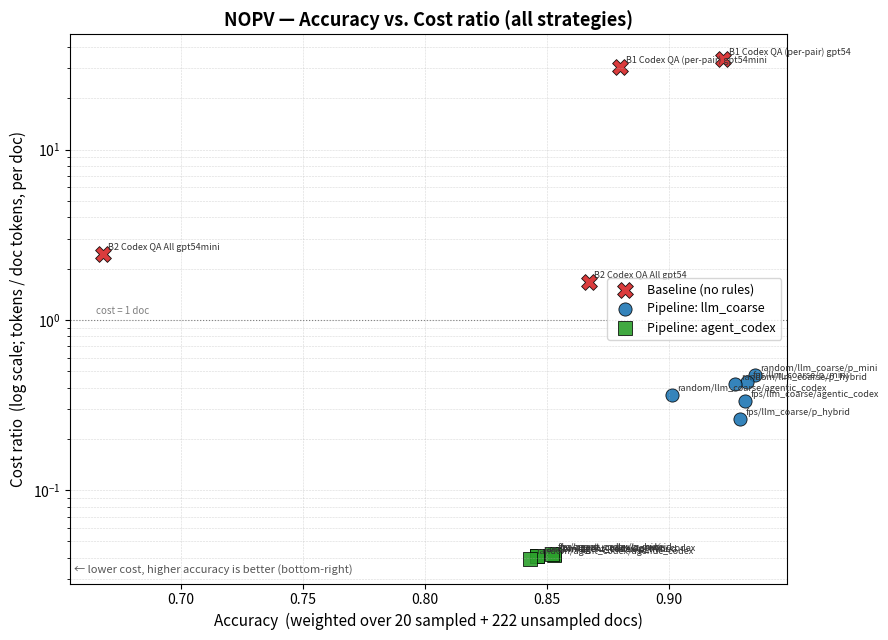

Python code for this plot: (Note: this script raises an exception after producing the figure.)
#!/usr/bin/env python3
"""Accuracy vs. cost-ratio scatter for all NOPV strategies (baselines + pipelines).

Data source: the normalized NOPV table in docs/final_result.md.
  - Accuracy  = (20*sAcc + 222*uAcc) / 242              (pipelines); correct-pair fraction (baselines)
  - Cost ratio= (20*(RL/20) + 222*unsampled_apply_cr)/242 (pipelines); per-pair token ratio (baselines)

Cost spans ~0.04 to ~34 (three orders of magnitude), so the y-axis is log-scaled.
Run:  python3 images/final_result/nopv/plot_nopv.py
Output: images/final_result/nopv/nopv_accuracy_vs_cost.png
"""
from pathlib import Path
import matplotlib
matplotlib.use("Agg")
import matplotlib.pyplot as plt

# (label, accuracy, cost_ratio, group)  group in {baseline, llm_coarse, agent_codex}
DATA = [
    # baselines
    ("B1 Codex QA (per-pair) gpt54",      0.922, 33.89, "baseline"),
    ("B1 Codex QA (per-pair) gpt54mini",  0.880, 30.47, "baseline"),
    ("B2 Codex QA All gpt54",             0.867, 1.67,  "baseline"),
    ("B2 Codex QA All gpt54mini",         0.668, 2.42,  "baseline"),
    # pipelines — llm_coarse
    ("random/llm_coarse/p_mini",          0.935, 0.4743, "llm_coarse"),
    ("fps/llm_coarse/p_mini",             0.932, 0.4310, "llm_coarse"),
    ("fps/llm_coarse/agentic_codex",      0.931, 0.3327, "llm_coarse"),
    ("fps/llm_coarse/p_hybrid",           0.929, 0.2620, "llm_coarse"),
    ("random/llm_coarse/p_hybrid",        0.927, 0.4204, "llm_coarse"),
    ("random/llm_coarse/agentic_codex",   0.901, 0.3603, "llm_coarse"),
    # pipelines — agent_codex
    ("fps/agent_codex/p_hybrid",          0.853, 0.0422, "agent_codex"),
    ("fps/agent_codex/agentic_codex",     0.853, 0.0414, "agent_codex"),
    ("fps/agent_codex/p_mini",            0.852, 0.0422, "agent_codex"),
    ("random/agent_codex/p_mini",         0.846, 0.0410, "agent_codex"),
    ("random/agent_codex/p_hybrid",       0.846, 0.0410, "agent_codex"),
    ("random/agent_codex/agentic_codex",  0.843, 0.0397, "agent_codex"),
]

STYLE = {
    "baseline":    dict(color="#d62728", marker="X", s=130, label="Baseline (no rules)"),
    "llm_coarse":  dict(color="#1f77b4", marker="o", s=90,  label="Pipeline: llm_coarse"),
    "agent_codex": dict(color="#2ca02c", marker="s", s=90,  label="Pipeline: agent_codex"),
}

fig, ax = plt.subplots(figsize=(9, 6.5))

for group, st in STYLE.items():
    xs = [d[1] for d in DATA if d[3] == group]
    ys = [d[2] for d in DATA if d[3] == group]
    ax.scatter(xs, ys, edgecolors="black", linewidths=0.6, alpha=0.9, **st)

# label every point
for label, acc, cost, group in DATA:
    ax.annotate(label, (acc, cost), fontsize=6.5, xytext=(4, 3),
                textcoords="offset points", color="#333333")

ax.set_yscale("log")
ax.set_xlabel("Accuracy  (weighted over 20 sampled + 222 unsampled docs)", fontsize=11)
ax.set_ylabel("Cost ratio  (log scale; tokens / doc tokens, per doc)", fontsize=11)
ax.set_title("NOPV — Accuracy vs. Cost ratio (all strategies)", fontsize=13, fontweight="bold")
ax.grid(True, which="both", ls="--", lw=0.4, alpha=0.5)
ax.axhline(1.0, color="gray", lw=0.8, ls=":")
ax.text(0.665, 1.08, "cost = 1 doc", fontsize=7, color="gray")
ax.legend(loc="center right", frameon=True, fontsize=9)

# annotate the desirable corner
ax.text(0.005, 0.02, "← lower cost, higher accuracy is better (bottom-right)",
        transform=ax.transAxes, fontsize=8, color="#555555")

fig.tight_layout()
out = Path(__file__).resolve().parent / "nopv_accuracy_vs_cost.png"
fig.savefig(out, dpi=160)
print(f"wrote {out}")
